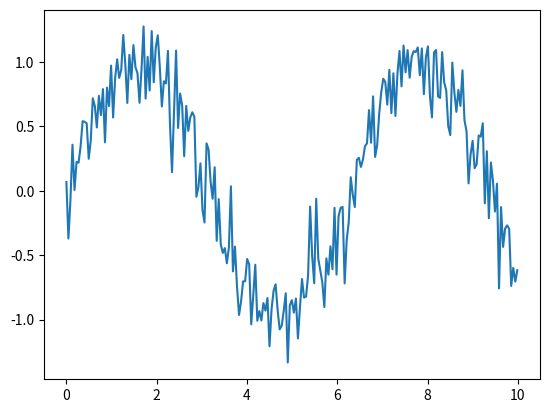

The matplotlib source for this figure:
from typing import Any
import numpy as np
from numpy import ndarray, dtype
import matplotlib.pyplot as plt

file_path = "data/Hhwayli.dat"

t_end = 10
delta_t = 0.089993

def read_data() -> tuple[ndarray[float, dtype[Any]], ndarray[float, dtype[Any]]]:
    x_vals = np.arange(0, t_end, delta_t)
    # x_vals_test = np.arange(0, 10, 0.01)

    with open(file_path, "r") as file:
        data = file.readlines()
        data = [float(x) for x in data]

    data_values = np.array(data[:len(x_vals)])

    print("Shape of data: ", data_values.shape)

    return data_values, x_vals
    # return np.array(1/10 * (np.sin(x_vals_test)*0.4)), x_vals_test


def test_function(x):
    return np.sin(x)
    return 0.4 * np.sin(2 * x) * np.cos(x + np.pi) + 0.3 * np.sin(1/4 * x)


def read_test_data():
    x_vals = np.arange(0, t_end, delta_t / 2)

    data = test_function(x_vals) + 0.2 * np.random.randn(len(x_vals))

    return data, x_vals



def read_data_interpolated() -> tuple[ndarray[float, dtype[Any]], ndarray[float, dtype[Any]]]:
    data, x_vals = read_data()
    x_vals_fine = np.arange(0, t_end, 0.0001)

    data_fine = np.interp(x_vals_fine, x_vals, data)
    print("Shape of data: ", data_fine.shape)

    return data_fine, x_vals_fine


def plot_data():
    data, x_vals = read_test_data()

    plt.figure()
    nn_x = np.linspace(0, 409.6, 10000)

    plt.plot(x_vals, data)
    plt.show()


def plot_freq(data, dx):
    fft_result = np.fft.fft(data)
    fft_freq = np.fft.fftfreq(len(data), d=dx)

    # Plot the FFT result
    plt.figure()
    plt.stem(fft_freq, np.abs(fft_result), 'b', markerfmt=" ", basefmt="-b")
    plt.title('FFT of Data')
    plt.xlim(left=0)
    plt.xlabel('Frequency (Hz)')
    plt.ylabel('Amplitude')
    plt.show()


if __name__ == '__main__':
    # data, x_vals = read_data()
    # plot_freq(data, 0.05)
    plot_data()
